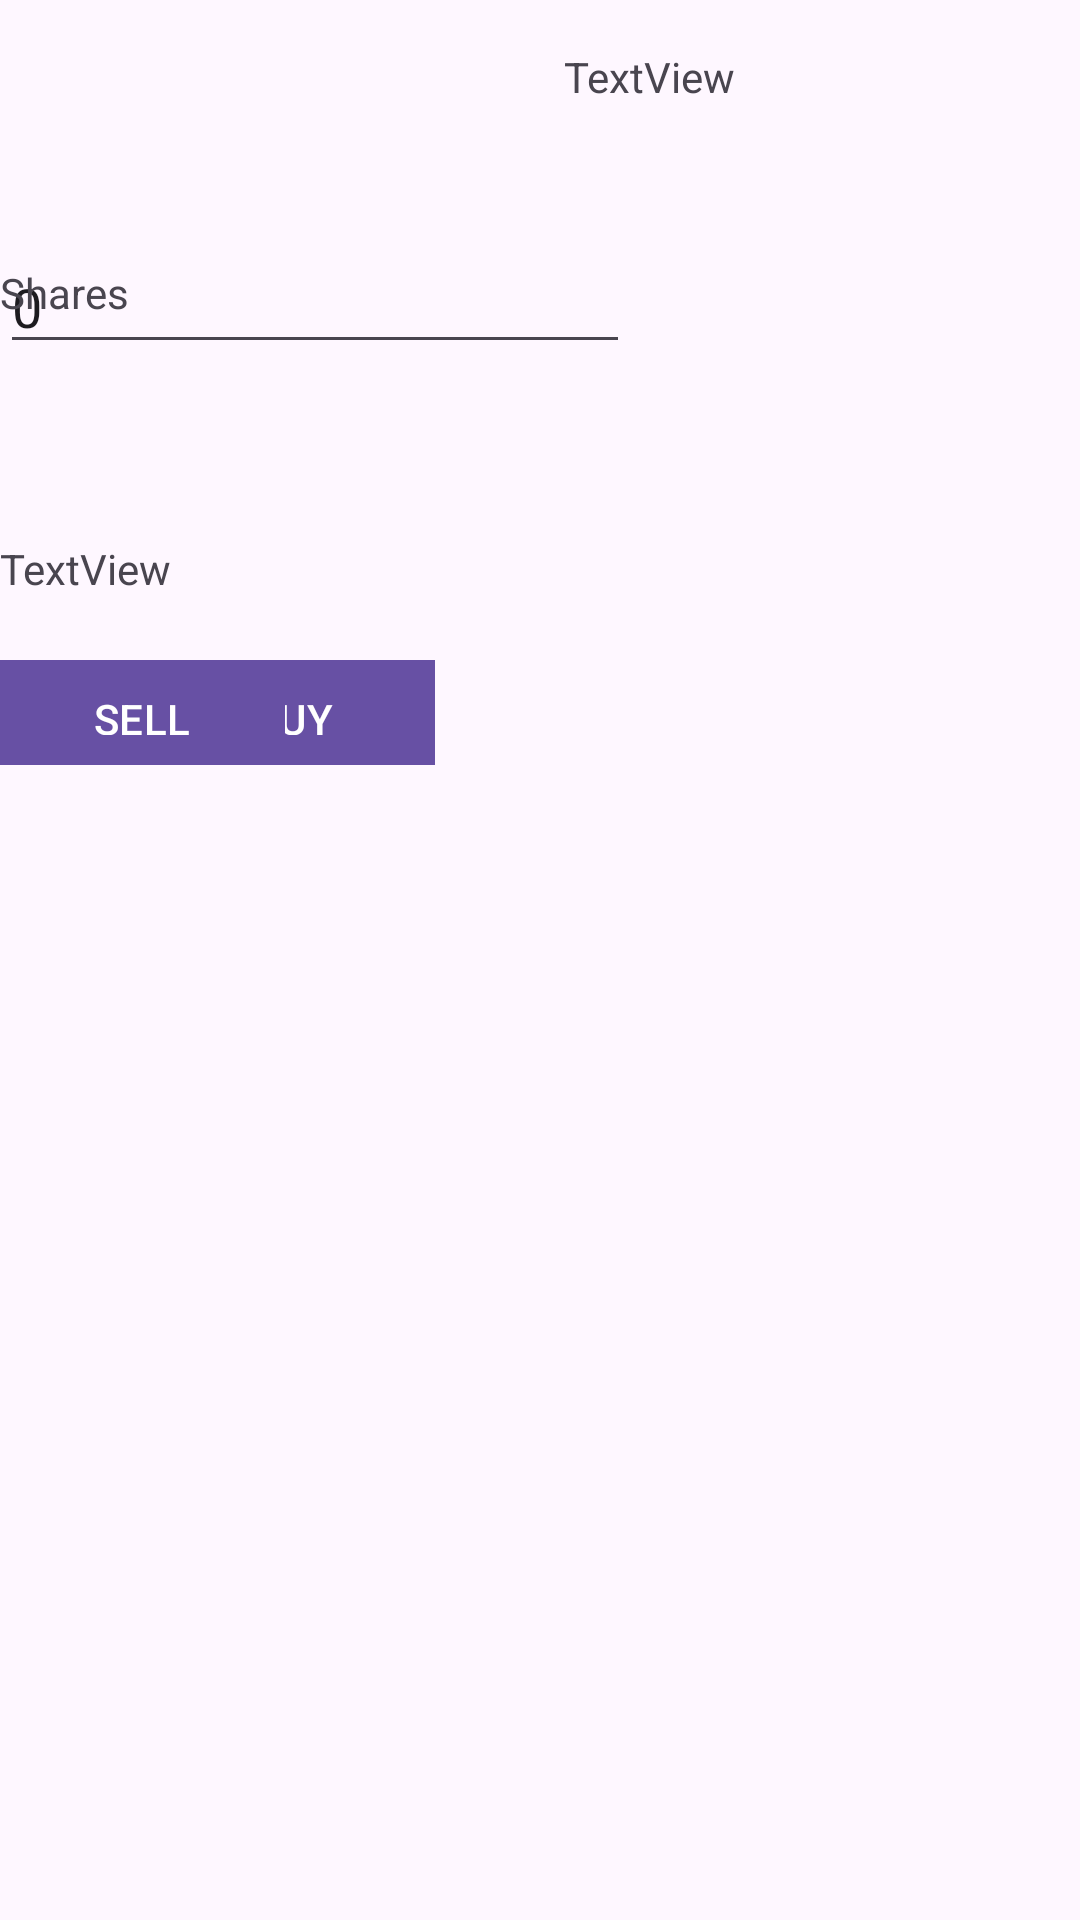

Layout XML and referenced resources for this Android screen:
<!-- AndroidManifest.xml: application theme Theme.StockApp -->
<!-- res/layout/custom.xml -->
<?xml version="1.0" encoding="utf-8"?>
<RelativeLayout xmlns:android="http://schemas.android.com/apk/res/android"
    xmlns:app="http://schemas.android.com/apk/res-auto"
    android:layout_width="match_parent"
    android:layout_height="300dp">

    <TextView
        android:id="@+id/tradeInputGuideText"
        android:layout_width="wrap_content"
        android:layout_height="wrap_content"
        android:layout_marginStart="188dp"
        android:layout_marginTop="16dp"
        android:text="TextView"
        app:layout_constraintStart_toStartOf="parent"
        app:layout_constraintTop_toBottomOf="@+id/editText"/>

    <TextView
        android:id="@+id/dialogueHeader"
        android:layout_width="wrap_content"
        android:layout_height="wrap_content"
        android:layout_marginTop="39dp"
        app:layout_constraintEnd_toEndOf="parent"
        app:layout_constraintStart_toStartOf="parent"
        app:layout_constraintTop_toTopOf="parent" />

    <EditText
        android:id="@+id/editText"
        android:layout_width="wrap_content"
        android:layout_height="wrap_content"
        android:layout_marginTop="80dp"
        android:ems="10"
        android:text="0"
        android:inputType="number"
        app:layout_constraintEnd_toEndOf="parent"
        app:layout_constraintHorizontal_bias="0.263"
        app:layout_constraintStart_toStartOf="parent"
        app:layout_constraintTop_toTopOf="parent" />

    <TextView
        android:id="@+id/textView2"
        android:layout_width="wrap_content"
        android:layout_height="wrap_content"
        android:layout_marginTop="88dp"
        android:layout_marginEnd="82dp"
        android:text="Shares"
        app:layout_constraintEnd_toEndOf="parent"
        app:layout_constraintTop_toTopOf="parent" />

    <Button
        android:id="@+id/buyButton"
        android:layout_width="95dp"
        android:layout_height="35dp"
        android:layout_marginStart="50dp"
        android:layout_marginTop="220dp"
        android:background="#4CAF50"
        android:text="BUY"
        android:textColor="@color/white"
        app:layout_constraintStart_toStartOf="parent"
        app:layout_constraintTop_toTopOf="parent" />

    <TextView
        android:id="@+id/tradeBalanceText"
        android:layout_width="wrap_content"
        android:layout_height="wrap_content"
        android:layout_marginTop="180dp"
        android:text="TextView"
        app:layout_constraintEnd_toEndOf="parent"
        app:layout_constraintHorizontal_bias="0.509"
        app:layout_constraintStart_toStartOf="parent"
        app:layout_constraintTop_toTopOf="parent" />

    <Button
        android:id="@+id/sellButton"
        android:layout_width="95dp"
        android:layout_height="35dp"
        android:layout_marginTop="220dp"
        android:layout_marginEnd="50dp"
        android:background="#4CAF50"
        android:text="SELL"
        android:textColor="@color/white"
        app:layout_constraintEnd_toEndOf="parent"
        app:layout_constraintTop_toTopOf="parent" />




    <TextView
        android:id="@+id/text"
        android:layout_width="fill_parent"
        android:layout_height="wrap_content"
        android:textColor="#FFF"/>



</RelativeLayout>
<!-- resources referenced by this layout -->
<resources>
  <style name="Theme.StockApp" parent="Base.Theme.StockApp" />
  <style name="Base.Theme.StockApp" parent="Theme.Material3.DayNight.NoActionBar">
          
          
      </style>
  <!-- not gathered from this repository: default colours our renderer supplied (Android Studio template values) -->
  <color name="white">#FFFFFFFF</color>
</resources>
